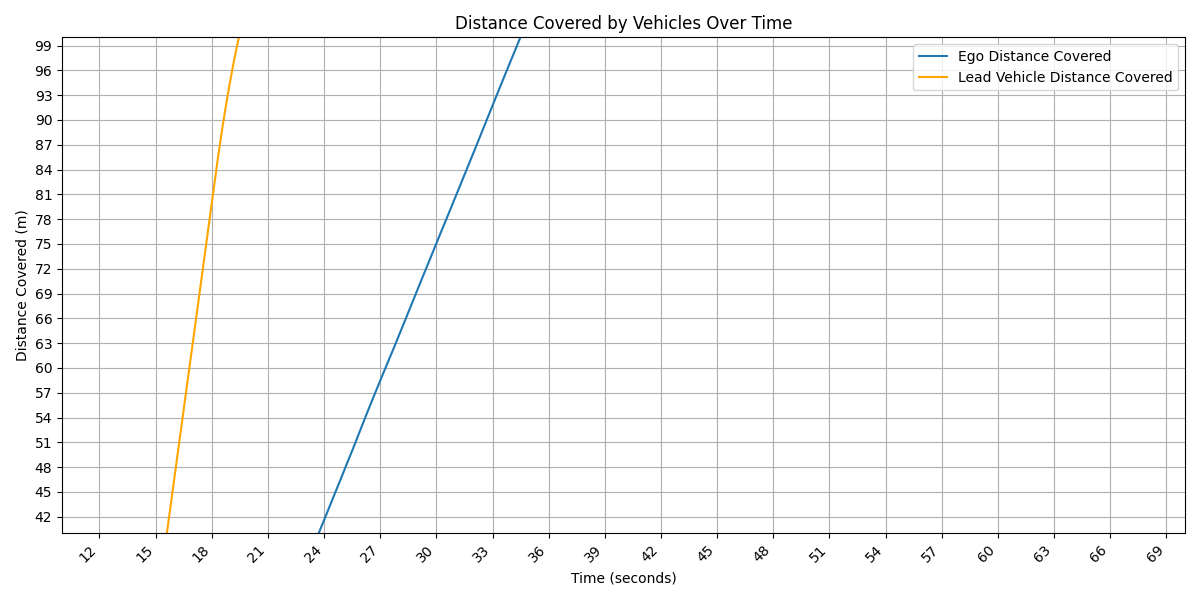

Source data for this figure (header and first rows):
Time (s), Ego Speed (km/h), Lead Speed (km/h), Distance Between (m), Ego Distance Covered (m), Lead Vehicle Distance Covered (m)
0.0, 8.81, 7.06, 16.01, 0.0, 0.0
0.05, 8.17, 8.82, 16.01, 0.13, 0.11
0.1, 4.18, 10.58, 16.01, 0.21, 0.25
0.15, 1.82, 10.75, 16.01, 0.24, 0.41
0.2, 0.49, 7.77, 16.01, 0.26, 0.53
0.25, 0.23, 4.89, 16.0, 0.26, 0.61
0.3, 0.57, 0.29, 16.0, 0.26, 0.64
0.35, 0.69, 1.26, 16.0, 0.27, 0.65
0.4, 0.69, 1.82, 16.0, 0.28, 0.68
0.45, 0.63, 2.03, 16.0, 0.29, 0.7
0.5, 0.55, 1.97, 16.0, 0.3, 0.73
0.55, 0.46, 1.73, 16.0, 0.31, 0.76
0.6, 0.38, 1.39, 16.0, 0.31, 0.78
0.65, 0.3, 1.01, 16.0, 0.32, 0.8
0.7, 0.24, 0.64, 16.0, 0.32, 0.81
0.75, 0.19, 0.32, 16.0, 0.32, 0.81
0.8, 0.15, 0.06, 16.0, 0.33, 0.81
0.85, 0.11, 0.13, 16.0, 0.33, 0.82
0.9, 0.09, 0.25, 16.0, 0.33, 0.82
0.95, 0.07, 0.31, 16.0, 0.33, 0.82
1.0, 0.05, 0.32, 16.0, 0.33, 0.83
1.05, 0.04, 0.29, 16.0, 0.33, 0.83
1.1, 0.03, 0.24, 16.0, 0.33, 0.83
1.15, 0.02, 0.19, 16.0, 0.33, 0.84
1.2, 0.02, 0.13, 16.0, 0.33, 0.84
1.25, 0.01, 0.07, 16.0, 0.33, 0.84
1.3, 0.01, 0.03, 16.0, 0.33, 0.84
1.35, 0.01, 0.01, 16.0, 0.33, 0.84
1.4, 0.0, 0.03, 16.0, 0.33, 0.84
1.45, 0.0, 0.0, 16.0, 0.33, 0.84
1.5, 0.0, 0.0, 16.0, 0.33, 0.84
1.55, 0.0, 0.0, 16.0, 0.33, 0.84
1.6, 0.0, 0.0, 16.0, 0.33, 0.84
1.65, 0.0, 0.0, 16.0, 0.33, 0.84
1.7, 0.0, 0.0, 16.0, 0.33, 0.84
1.75, 0.0, 0.0, 16.0, 0.33, 0.84
1.8, 0.0, 0.0, 16.0, 0.33, 0.84
1.85, 0.0, 0.0, 16.0, 0.33, 0.84
1.9, 0.0, 0.0, 16.0, 0.33, 0.84
1.95, 0.0, 0.0, 16.0, 0.33, 0.84
2.0, 0.0, 0.0, 16.0, 0.33, 0.84
2.05, 0.0, 0.0, 16.0, 0.33, 0.84
2.1, 0.0, 0.0, 16.0, 0.33, 0.84
2.15, 0.0, 0.0, 16.0, 0.33, 0.84
2.2, 0.0, 0.0, 16.0, 0.33, 0.84
2.25, 0.0, 0.0, 16.0, 0.33, 0.84
2.3, 0.0, 0.0, 16.0, 0.33, 0.84
2.35, 0.0, 0.0, 16.0, 0.33, 0.84
2.4, 0.0, 0.0, 16.0, 0.33, 0.84
2.45, 0.0, 0.0, 16.0, 0.33, 0.84
2.5, 0.0, 0.0, 16.0, 0.33, 0.84
2.55, 0.0, 0.0, 16.0, 0.33, 0.84
2.6, 0.0, 0.0, 16.0, 0.33, 0.84
2.65, 0.0, 0.0, 16.0, 0.33, 0.84
2.7, 0.0, 0.0, 16.0, 0.33, 0.84
2.75, 0.0, 0.0, 16.0, 0.33, 0.84
2.8, 0.0, 0.0, 16.0, 0.33, 0.84
2.85, 0.0, 0.0, 16.0, 0.33, 0.84
2.9, 0.0, 0.0, 16.0, 0.33, 0.84
2.95, 0.0, 0.0, 16.0, 0.33, 0.84
... 1,342 more rows
